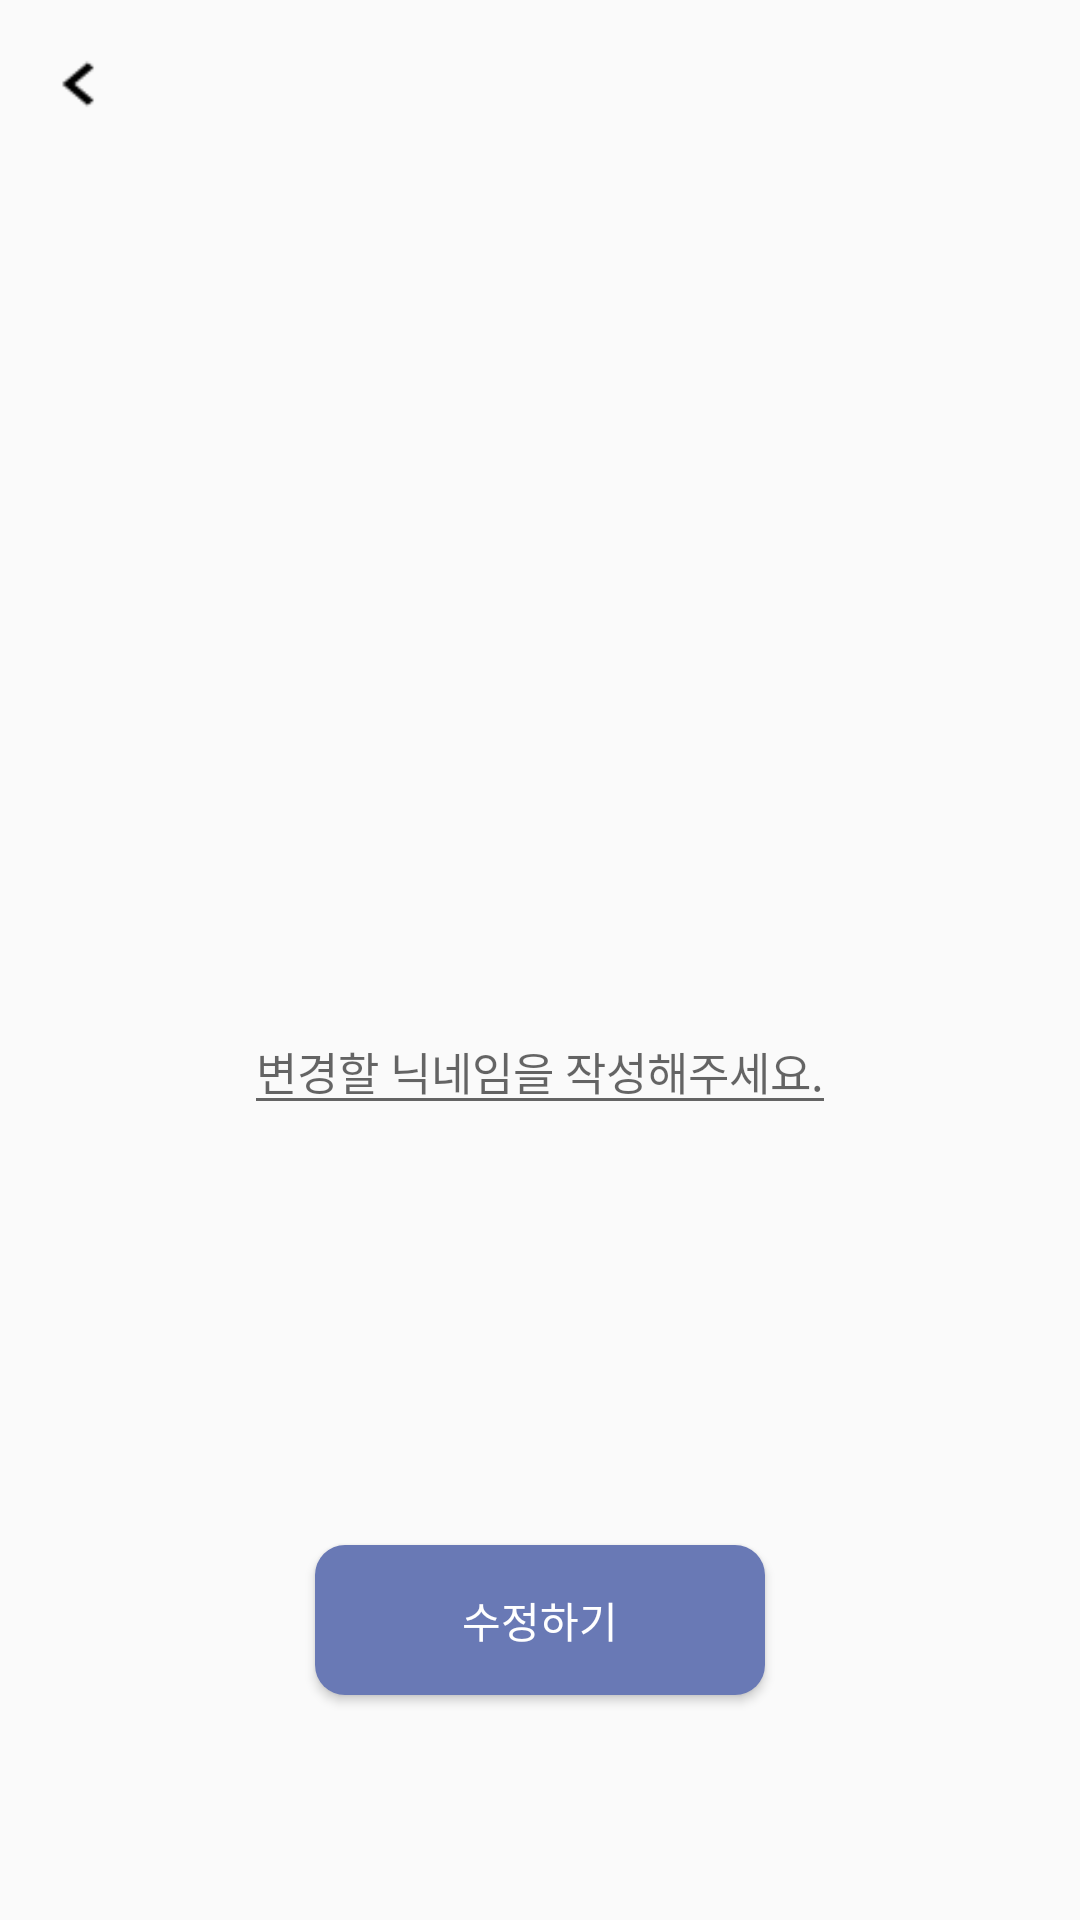

Layout XML and referenced resources for this Android screen:
<!-- AndroidManifest.xml: application theme Theme.DaboyeoAndroid -->
<!-- res/layout/fragment_modify_profile.xml -->
<?xml version="1.0" encoding="utf-8"?>
<layout xmlns:android="http://schemas.android.com/apk/res/android"
    xmlns:tools="http://schemas.android.com/tools"
    xmlns:app="http://schemas.android.com/apk/res-auto">

    <data>

        <variable
            name="viewModel"
            type="com.example.daboyeo_android.presentation.viewModel.ProfileViewModel" />
    </data>

    <LinearLayout
        android:layout_width="match_parent"
        android:layout_height="match_parent"
        android:orientation="vertical"
        tools:context=".presentation.view.profile.ModifyProfileFragment">

        <androidx.appcompat.widget.Toolbar
            android:layout_width="match_parent"
            android:layout_height="wrap_content"
            android:id="@+id/modify_toolbar" >

            <Button
                android:id="@+id/modify_toolbar_back_button"
                android:layout_width="20dp"
                android:layout_height="20dp"
                android:background="@drawable/icon_back"
                android:gravity="left" />
        </androidx.appcompat.widget.Toolbar>

        <FrameLayout
            android:id="@+id/modify_frameLayout"
            android:layout_width="match_parent"
            android:layout_height="wrap_content"
            android:layout_marginTop="120dp">

            <ImageView
                android:id="@+id/modify_userImg_imageView"
                android:layout_width="130dp"
                android:layout_height="130dp"
                android:layout_gravity="center"
                android:backgroundTint="@color/gray"
                android:scaleType="fitEnd"
                app:circleImg="@{viewModel.profileData.profile_uri}" />

        </FrameLayout>

        <EditText
            android:id="@+id/modify_name_editView"
            android:layout_width="wrap_content"
            android:layout_height="wrap_content"
            android:layout_gravity="center"
            android:layout_marginTop="30dp"
            android:hint="변경할 닉네임을 작성해주세요."
            android:text="@{viewModel.profileData.name}"
            android:textColor="@color/black"
            android:textSize="15sp" />

        <Button
            android:id="@+id/modify_modify_button"
            android:layout_width="150dp"
            android:layout_height="50dp"
            android:layout_gravity="center"
            android:layout_marginTop="140dp"
            android:background="@drawable/full_color_button"
            android:text="@string/modify"
            android:textColor="@color/white" />
    </LinearLayout>
</layout>
<!-- resources referenced by this layout -->
<resources>
  <color name="black">#FF000000</color>
  <color name="gray">#707070</color>
  <color name="white">#FFFFFFFF</color>
  <!-- drawable full_color_button (drawable) -->
  <?xml version="1.0" encoding="utf-8"?>
  <shape xmlns:android="http://schemas.android.com/apk/res/android"
      android:shape="rectangle">
      <corners
          android:radius="10dp" />
      <solid
          android:color="@color/mainBlue" />
  </shape>
  <!-- drawable icon_back: png bitmap (drawable-v24, 332 bytes) -->
  <string name="modify">수정하기</string>
  <style name="Theme.DaboyeoAndroid" parent="Theme.AppCompat.Light.NoActionBar">
          <item name="colorOnPrimary">@color/white</item>
          <item name="colorOnSecondary">@color/black</item>
          <item name="android:statusBarColor" tools:targetApi="l">?attr/colorPrimaryVariant</item>
      </style>
  <color name="mainBlue">#6979b5</color>
</resources>
